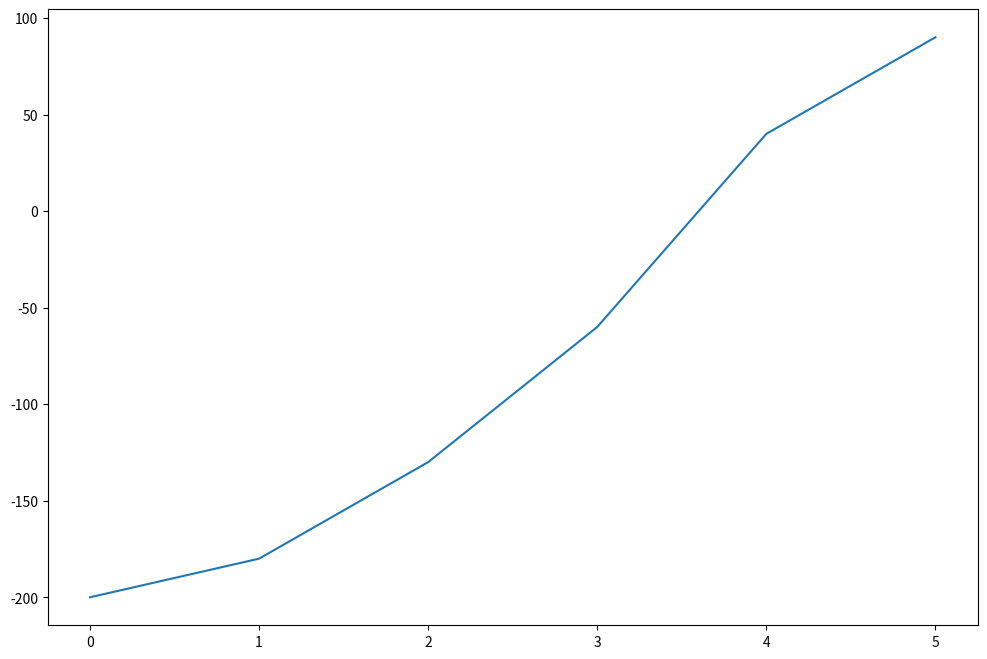
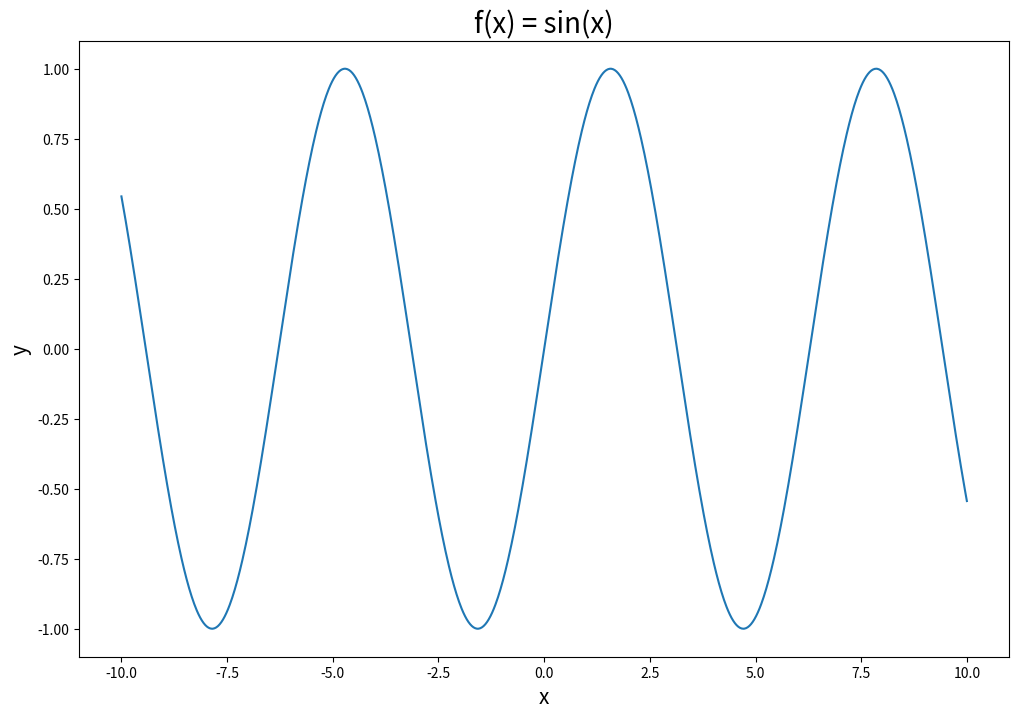

Write the Python code that produced these figures, in order.
PV = 100
f = 1.03
n = 2

FV = PV * f**n
FV

import math

FV = PV * math.pow(f, n)
FV

math.sqrt(FV/PV) - 1

math.sin(3)

math.e

math.pi

import math as ma 

ma.pi

from math import sqrt

sqrt(FV/PV) - 1

from math import sqrt as sq

sq(FV/PV) - 1

import numpy as np

np.sqrt(FV/PV) -1 

PV * np.power(f, n)



import numpy as np

cf = [50, 100, 120, 150, 200, 300]
cf

cf_a = np.array(cf)
cf_a

type(cf_a)

# cf - 20

# cf * 1.1

cf * 2

cf_new = []
for i in cf:
    cf_new.append(i - 20)
cf_new

cf_a - 20

cf_a * 1.1

cf_a * 2

cf_a

add_cf = np.array([10, 20, -10, 30, 10, -5])
add_cf

cf_a

cf_a + add_cf

cf_a.dtype

l = [100, 20.5, 30, 10.7, True, "Apple"]
l

a = np.array(l)
a

for element in a:
    print(type(element))



import numpy as np

cf = np.array([50, 100, 120, 150, 200, 300])
cf

cf[0]

cf[2]

cf[-1]

cf[-3]

cf[2:4]

cf[:3]

cf[2:]

cf[:-1]

cf[-2:]

cf[1:5:2]

cf[::-1]



import numpy as np

cf = np.array([50, 100, 120, 150, 200, 300])
cf

cf * 1.1

cf + 20

cf_add = np.array([10, 20, 5, -10, 20, 10])
cf_add

cf + cf_add

cf = np.array([-200, 20, 50, 70, 100, 50])
r = 0.06
f = 1 + r

n = np.array([0, 1, 2, 3, 4, 5])
n

cf / f**n

pv_array = cf / f**n
pv_array

NPV = pv_array.sum()
NPV

(cf / f**n).sum()

NPV = 0
for i in range(len(cf)):
    NPV += cf[i] / f**(i)
print(NPV)



import numpy as np

cf = np.array([100, 10, 20, 50, 30, 25])

cf[0] = 95

cf

cf[1:] = [40, 40, 40, 40, 40]

cf

cf[1:] = 45

cf

cf + 20

cf

cf = cf + 20

cf

cf1 = np.array([100, 10, 20, 50, 30, 25])
cf1

cf2 = cf1

cf1[0] = 95
cf1

cf2

cf1 = np.array([100, 10, 20, 50, 30, 25])
cf1

cf2 = cf1[:]
cf2

cf1[0] = 95
cf1

cf2

cf1 = np.array([100, 10, 20, 50, 30, 25])
cf1

cf2 = cf1.copy()

cf1[0] = 95
cf1

cf2



import numpy as np

cf = np.array([100, 10, 20, 50, 30, 25])
cf

last_3 = cf[-3:].copy()
last_3

last_3[0] = 55

last_3

cf

cf = [100, 10, 20, 50, 30, 25]
cf

last_3 = cf[-3:]
last_3

last_3[0] = 55

last_3

cf



import numpy as np

cf = np.array([-200, 20, 50, 70, 100, 50])
cf

max(cf)

cf.max()

cf.min()

cf.argmax()

cf.argmin()

cf.sum()

cf.cumsum()

array = cf.cumsum()

import matplotlib.pyplot as plt

plt.figure(figsize = (12, 8))
plt.plot(array)
plt.show()

cf.sort()

cf

cf = cf + 0.0235

cf

cf.round(2)

cf.size

cf.shape



import numpy as np

cf = [100, 10, 20, 50, 30, 25]
cf

np.sqrt(cf)

np.exp(cf)

np.power(cf, 2)

cf1 = [-200.6, 20.53, 50, 70.87, 100, 50]
cf1

np.abs(cf1)

np.round(cf1, decimals = 1)

np.ceil(cf1)

np.floor(cf1)



import numpy as np

cf = np.array([-200, 20, 50, 70, 100, 50])
cf

cf < 0

negative = cf < 0
negative

positive = cf > 0
positive

cf[negative]

cf[positive]

neg = cf[cf < 0]
neg

pos = cf[cf > 0]
pos

pos[0] = 30

pos

cf



import numpy as np

cf = np.array([-200, 20, 50, 70, 100, 50])
cf

mask1 = cf < 0
mask1

mask2 = np.abs(cf) > 60
mask2

# mask1 or mask2

mask1 | mask2

cf[mask1 | mask2]

# not(mask1 | mask2)

~(mask1 | mask2)

cf[~(mask1 | mask2)]

mask3 = cf >= 0

mask4 = cf < 30

# cf[mask3 and mask4]

cf[mask3 & mask4]



import numpy as np

cf = np.array([-200, 20, 50, 70, 100, 50])
cf

cf.cumsum() > 0

np.where(cf.cumsum() > 0)

np.where(cf.cumsum() > 0)[0][0]

np.nonzero(cf.cumsum() > 0)[0][0]

np.where(cf.cumsum() > 0, "Break Even", "Not Break Even")

np.where(cf > 0, "Positive", "Negative")



import numpy as np

list(range(6))

np.arange(6)

np.arange(1, 11)

np.arange(1, 11, 2)

np.arange(1, 10, 0.5)

np.arange(0.1, 1, 0.1)

np.arange(0.01, 0.15, 0.001)

np.linspace(1, 10).size

np.linspace(0.01, 0.15, num = 1000)

x = np.linspace(-10, 10, 1000)
x

x.size

y = np.sin(x)
y

import matplotlib.pyplot as plt

plt.figure(figsize = (12, 8))
plt.plot(x, y)
plt.title("f(x) = sin(x)", fontsize = 20)
plt.xlabel("x", fontsize = 15)
plt.ylabel("y", fontsize = 15)
plt.show()

np.ones(10)

np.zeros(10)

